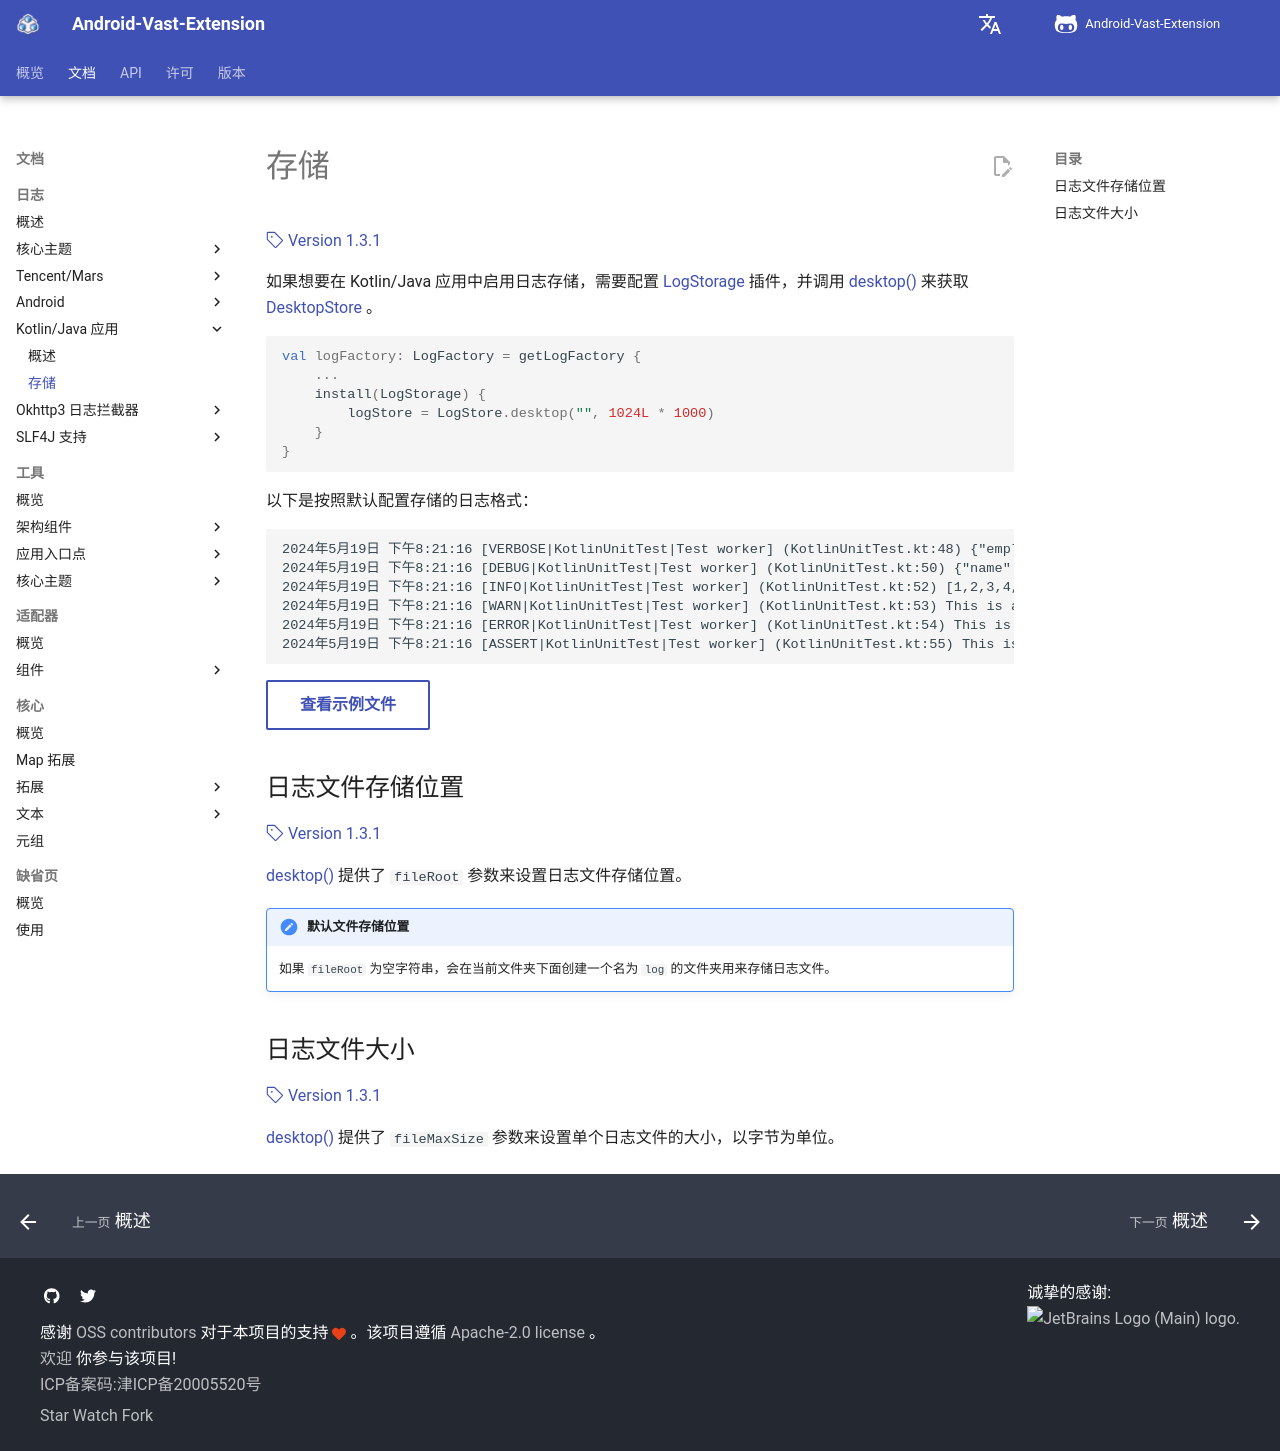

repository: SakurajimaMaii/AVE-DOC · page: documents/log/log-desktop/store/index.html · generator: mkdocs

# 存储

[:octicons-tag-24: Version 1.3.1](https://sakurajimamaii.github.io/AVE-DOC/version/log-desktop/#131)

如果想要在 Kotlin/Java 应用中启用日志存储，需要配置 [LogStorage](https://api.ave.entropy2020.cn/log/core/com.log.vastgui.core.plugin/-log-storage/index.html?query=class%20LogStorage(val%20mConfiguration:%20LogStorage.Configuration)) 插件，并调用 [desktop()](https://api.ave.entropy2020.cn/log/desktop/com.log.vastgui.desktop/desktop.html) 来获取 [DesktopStore](https://api.ave.entropy2020.cn/log/desktop/com.log.vastgui.desktop/-desktop-store/index.html) 。

```kotlin
val logFactory: LogFactory = getLogFactory {
    ...
    install(LogStorage) {
        logStore = LogStore.desktop("", 1024L * 1000)
    }
}
```

以下是按照默认配置存储的日志格式：

```xml
2024年5月19日 下午8:21:16 [VERBOSE|KotlinUnitTest|Test worker] (KotlinUnitTest.kt:48) {"employees":[{"firstName":"Bill","lastName":"Gates"},{"firstName":"George","lastName":"Bush"},{"firstName":"Thomas","lastName":"Carter"}]} 
2024年5月19日 下午8:21:16 [DEBUG|KotlinUnitTest|Test worker] (KotlinUnitTest.kt:50) {"name":"Xiao Ming","age":19} 
2024年5月19日 下午8:21:16 [INFO|KotlinUnitTest|Test worker] (KotlinUnitTest.kt:52) [1,2,3,4,5,6,7,8,9] 
2024年5月19日 下午8:21:16 [WARN|KotlinUnitTest|Test worker] (KotlinUnitTest.kt:53) This is a log. 
2024年5月19日 下午8:21:16 [ERROR|KotlinUnitTest|Test worker] (KotlinUnitTest.kt:54) This is a log. 
2024年5月19日 下午8:21:16 [ASSERT|KotlinUnitTest|Test worker] (KotlinUnitTest.kt:55) This is a log. 
```

[查看示例文件](https://github.com/SakurajimaMaii/Android-Vast-Extension/tree/develop/libraries/log/desktop/log){ .md-button }

## 日志文件存储位置

[:octicons-tag-24: Version 1.3.1](https://sakurajimamaii.github.io/AVE-DOC/version/log-desktop/#131)

[desktop()](https://api.ave.entropy2020.cn/log/desktop/com.log.vastgui.desktop/desktop.html) 提供了 `fileRoot` 参数来设置日志文件存储位置。

!!! note "默认文件存储位置"

    如果 `fileRoot` 为空字符串，会在当前文件夹下面创建一个名为 `log` 的文件夹用来存储日志文件。

## 日志文件大小

[:octicons-tag-24: Version 1.3.1](https://sakurajimamaii.github.io/AVE-DOC/version/log-desktop/#131)

[desktop()](https://api.ave.entropy2020.cn/log/desktop/com.log.vastgui.desktop/desktop.html) 提供了 `fileMaxSize` 参数来设置单个日志文件的大小，以字节为单位。
